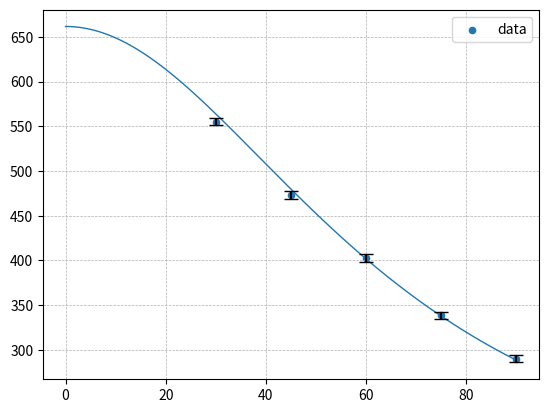

Write Python code to recreate this figure.
#コンプトン散乱のエネルギー分布

import matplotlib.pyplot as plt
import numpy as np
from scipy.optimize import curve_fit

#エネルギー較正
x0 = np.array([60, 236])
y0 = np.array([122, 511])

a = (y0[1]-y0[0])/(x0[1]-x0[0])
b = y0[0] - a * x0[0]

#chのデータ
x = np.array([30, 45, 60, 75, 90])
ych = np.array([256, 219, 187, 158, 136])

ykeV = ych * a + b

#エラーバー
count = np.array([287.665, 962.366, 860.544, 729.383, 621.670])
sigma = np.array([31.957, 62.833, 63.785, 44.105, 46.461]) * a
y_err = sigma / np.sqrt(count)

#エネルギー分布の理論値
e = 661.7 #入射γ線のエネルギー
mc2 = 511 #定数

def E(t):
    return e / ( 1 + e * ( 1 - np.cos(t * 2 * np.pi / 360) )/ mc2)

x_fit = np.linspace(0, 90, 300)
Ec = E(x_fit)

print(ykeV)

plt.scatter(x, ykeV, label="data", marker='o', s=20)
plt.plot(x_fit, Ec, linewidth = 1.0)
plt.errorbar(x, ykeV, yerr = y_err, capsize=5, fmt='o', markersize=0, ecolor='black', markeredgecolor = "black", color='w')

plt.legend()
plt.grid(linestyle = "--", linewidth = 0.5)
plt.show()
